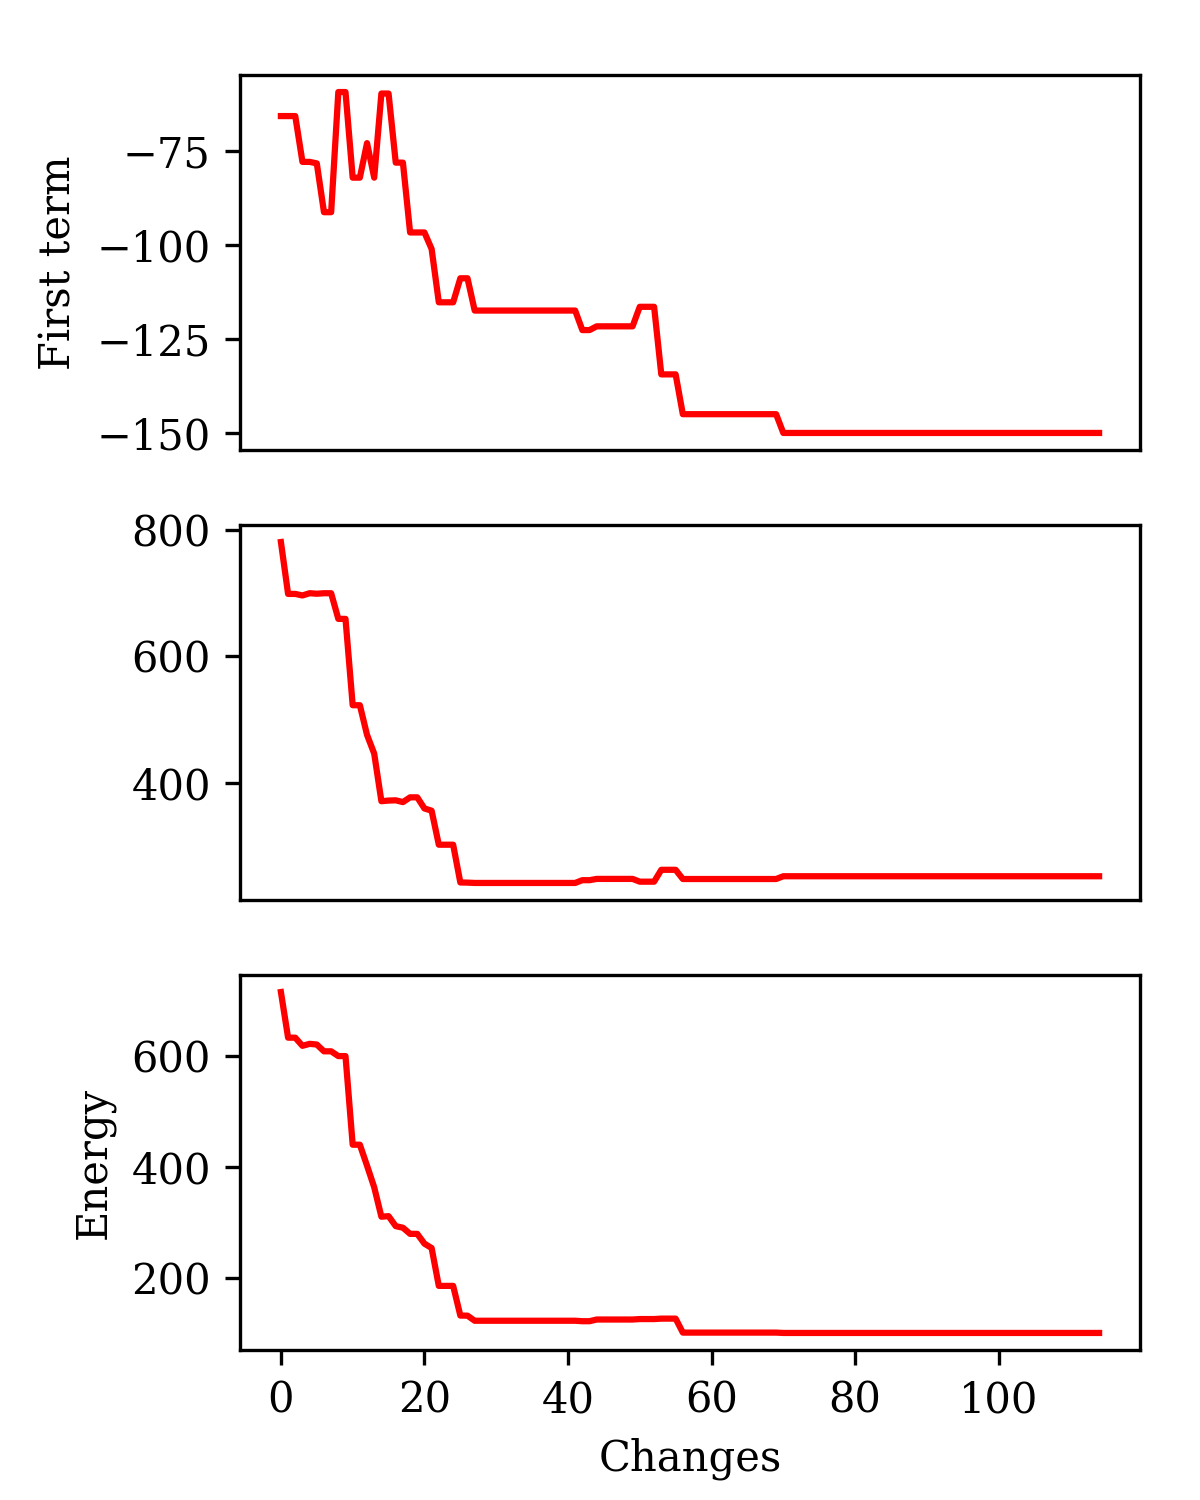

The table this chart was drawn from, first rows:
ft0, st0, e0
-65.6, 780.8, 715.2
-65.6, 698.7, 633.1
-65.6, 698.7, 633.1
-77.8, 696.3, 618.5
-77.8, 699.8, 622
-78.2, 699, 620.8
-91.2, 699.8, 608.6
-91.2, 699.8, 608.6
-59.2, 659.2, 600
-59.2, 659.2, 600
-82.0, 522.5, 440.5
-82.0, 522.5, 440.5
-72.8, 475.5, 402.7
-82.0, 445.9, 363.9
-59.6, 370.5, 310.9
-59.6, 371.6, 312
-78.0, 371.9, 293.9
-78.0, 369.1, 291.1
-96.6, 376.7, 280.1
-96.6, 376.7, 280.1
-96.6, 359, 262.4
-101.0, 355.5, 254.5
-115.2, 301.6, 186.4
-115.2, 301.6, 186.4
-115.2, 301.6, 186.4
-108.8, 241.9, 133.1
-108.8, 241.6, 132.8
-117.4, 241.1, 123.7
-117.4, 241.1, 123.7
-117.4, 241.1, 123.7
-117.4, 241.1, 123.7
-117.4, 241.1, 123.7
-117.4, 241.1, 123.7
-117.4, 241.1, 123.7
-117.4, 241.1, 123.7
-117.4, 241.1, 123.7
-117.4, 241.1, 123.7
-117.4, 241.1, 123.7
-117.4, 241.1, 123.7
-117.4, 241.1, 123.7
-117.4, 241.1, 123.7
-117.4, 241.1, 123.7
-122.6, 245.5, 122.9
-122.6, 245.5, 122.9
-121.6, 247.5, 125.9
-121.6, 247.5, 125.9
-121.6, 247.5, 125.9
-121.6, 247.5, 125.9
-121.6, 247.5, 125.9
-121.6, 247.5, 125.9
-116.4, 243.1, 126.7
-116.4, 243.1, 126.7
-116.4, 243.1, 126.7
-134.4, 261.9, 127.5
-134.4, 261.9, 127.5
-134.4, 261.9, 127.5
-145.0, 247.4, 102.4
-145.0, 247.4, 102.4
-145.0, 247.4, 102.4
-145.0, 247.4, 102.4
... 55 more rows
